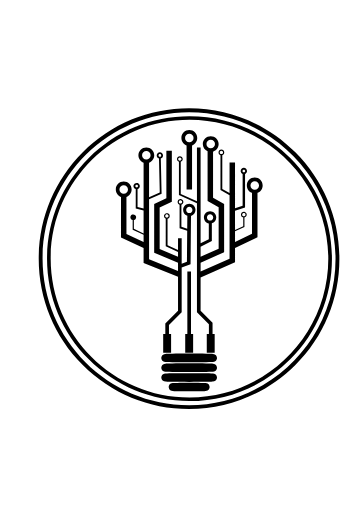
t = 0.00 s
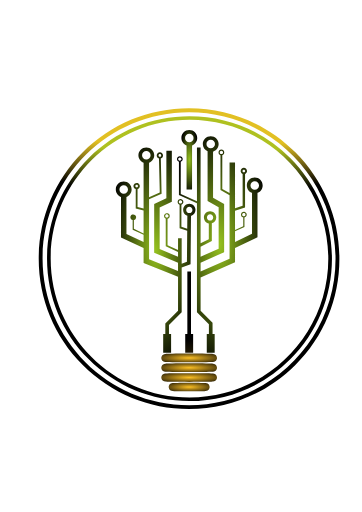
t = 0.75 s
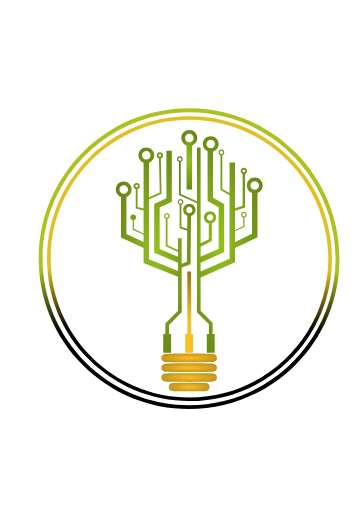
t = 2.25 s
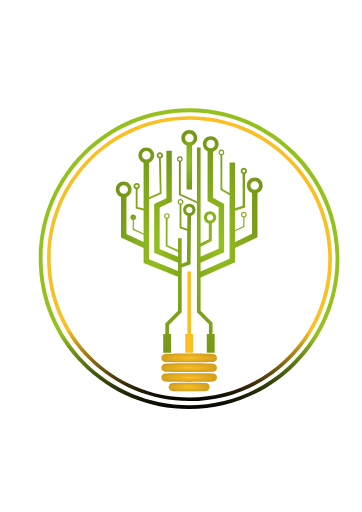
t = 3.00 s
t = 3.75 s: frame unchanged from t = 2.25 s, image omitted
t = 5.25 s: frame unchanged from t = 0.75 s, image omitted

The animated SVG that drew these frames (rendered in a browser with its animation timeline set to each time). Animation: 12 SMIL elements (animate=12); one cycle of 6.00 s, repeats indefinitely.

<?xml version="1.0" encoding="utf-8"?>
<!-- Generator: Adobe Illustrator 25.0.0, SVG Export Plug-In . SVG Version: 6.00 Build 0)  -->
<svg version="1.1" id="Camada_2" xmlns="http://www.w3.org/2000/svg" xmlns:xlink="http://www.w3.org/1999/xlink" x="0px"
     y="0px"
     viewBox="0 0 595.28 841.89" style="enable-background:new 0 0 595.28 841.89;" xml:space="preserve">
<style type="text/css">
	.st0{fill:none;stroke:#000000;stroke-width:4;stroke-miterlimit:10;}
	.st1{fill:url(#radialGradient);}
	.st2{fill:url(#SVGID_CUSTOM_2_);}
	.st3{fill:url(#radialGradient);}
	.st4{fill:url(#radialGradient);}
	.st5{fill:url(#radialGradientYellow);}
	.st6{fill:url(#SVGID_5_);}
	.st7{fill:url(#SVGID_6_);}
    #myrect{
        fill: url(#radialGradient);
    }

</style>
    <path class="st0" d="M498.56,411.1"/>

    <g>
        <radialGradient id="radialGradient" cx="50%" cy="50%" r="0.5">
            <animate attributeName="r" values="0;3;0" calcMode="linear" repeatCount="indefinite" dur="6s"/>
            <stop offset="0%" style="stop-color: #95C11F">

            </stop>
            <stop offset="80%" style="stop-color: #000000">

            </stop>
        </radialGradient>
        <radialGradient id="radialGradientYellow" cx="50%" cy="50%" r="0.5">
            <animate attributeName="r" values="0;4;0" calcMode="linear" repeatCount="indefinite" dur="6s"/>
            <stop offset="0%" style="stop-color: #fbbf24">

            </stop>
            <stop offset="80%" style="stop-color: #000000">

            </stop>
        </radialGradient>
 <linearGradient id="SVGID_CUSTOM_" gradientUnits="userSpaceOnUse" x1="50%" y1="0%" x2="50%" y2="100%">
    <stop offset="0" id="SVGID_1_SC_2" style="stop-color:#95C11F">
        <animate attributeName="offset" values="0;.7;0" calcMode="linear" repeatCount="indefinite" dur="6s"
                 fill="freeze"/>
    </stop>
     <stop offset="0.75" id="SVGID_1_SC_1" style="stop-color:#000000">
        <animate attributeName="offset" values="0.2;0.75;0.2" calcMode="linear" repeatCount="indefinite" dur="6s"
                 fill="freeze"/>
    </stop>
     <stop offset="1" id="SVGID_1_SC_1" style="stop-color:#000000">
    </stop>
</linearGradient>
        <linearGradient id="SVGID_CUSTOM_2_" gradientUnits="userSpaceOnUse" x1="50%" y1="100%" x2="50%" y2="0%">
    <stop offset="0" id="SVGID_1_SC_2" style="stop-color:#fbbf24">
        <animate attributeName="offset" values="0;0.5;0" calcMode="linear" repeatCount="indefinite" dur="6s"
                 fill="freeze"/>
    </stop>
            <stop offset="0.75" id="SVGID_1_SC_1" style="stop-color:#000000">
        <animate attributeName="offset" values="0.2;0.75;0.2" calcMode="linear" repeatCount="indefinite" dur="6s"
                 fill="freeze"/>
    </stop>
            <stop offset="1" id="SVGID_1_SC_1" style="stop-color:#000000">
    </stop>
</linearGradient>
        <linearGradient id="SVGID_1_" gradientUnits="userSpaceOnUse" x1="313.5366" y1="568.662" x2="311.9542"
                        y2="325.761">
		<stop offset="0" id="SVGID_1_SC_1" style="stop-color:#000000"/>
            <stop offset="1" id="SVGID_1_SC_2" style="stop-color:#95C11F"/>
	</linearGradient>
        <path class="st1" d="M306.81,239.1v72.44h9V239.1c4.97-1.84,8.52-6.62,8.52-12.22c0-7.18-5.84-13.02-13.02-13.02
		s-13.02,5.84-13.02,13.02C298.29,232.48,301.84,237.26,306.81,239.1z M311.31,219.86c3.87,0,7.02,3.15,7.02,7.02
		s-3.15,7.02-7.02,7.02s-7.02-3.15-7.02-7.02S307.44,219.86,311.31,219.86z"/>
        <linearGradient id="SVGID_2_" gradientUnits="userSpaceOnUse" x1="311.107" y1="568.6779" x2="309.5246"
                        y2="325.7768">
		<stop offset="0" style="stop-color:#000000"/>
            <stop offset="1" style="stop-color:#95C11F"/>
	</linearGradient>
        <polygon class="st2" points="314.08,549.17 317.58,549.17 317.58,579.89 304.58,579.89 304.58,549.17 308.08,549.17 308.08,446.57
		314.08,446.57 	"/>
        <linearGradient id="SVGID_3_" gradientUnits="userSpaceOnUse" x1="363.3419" y1="568.3376" x2="361.7595"
                        y2="325.4365">
		<stop offset="0" style="stop-color:#000000"/>
            <stop offset="1" style="stop-color:#95C11F"/>
	</linearGradient>
        <path class="st3" d="M431.93,305.08c0-7.18-5.84-13.02-13.02-13.02c-7.18,0-13.02,5.84-13.02,13.02c0,5.79,3.8,10.71,9.03,12.39
		h-0.51v66.93l-27.92,13.36v-17.32l15.49-7.21v-15.69c1.53-0.33,2.85-1.42,3.43-2.99c0.88-2.44-0.39-5.15-2.83-6.03
		c-0.53-0.19-1.07-0.28-1.6-0.28c-1.93,0-3.74,1.19-4.43,3.1c-0.88,2.44,0.38,5.15,2.83,6.03c0.2,0.07,0.4,0.13,0.6,0.17v14.42
		l-13.49,6.27v-31.76l16.49-5.25V286c1.88-0.78,3.21-2.65,3.21-4.81c0-2.87-2.34-5.21-5.21-5.21s-5.21,2.34-5.21,5.21
		c0,2.16,1.33,4.03,3.21,4.81v52.3l-12.49,3.97v-75.04h-9v50.28l-11.94-6.84v-55.58c1.87-0.62,3.21-2.39,3.21-4.46
		c0-2.59-2.11-4.71-4.71-4.71c-2.59,0-4.7,2.12-4.7,4.71c0,2.07,1.34,3.83,3.2,4.46v57.32l14.94,8.57v104.46l-47.62,21.02v-14.5
		l38.68-17.28v-79.13l-18.19-10.29v-75.92c5.31-1.64,9.18-6.6,9.18-12.44c0-7.18-5.84-13.02-13.02-13.02s-13.03,5.84-13.03,13.02
		c0,5.35,3.25,9.96,7.87,11.96v81.66l18.19,10.28v68.04l-29.68,13.27v-16.44l18.49-9.25v-29.26c4.19-1.25,7.25-5.14,7.25-9.73
		c0-5.6-4.55-10.15-10.15-10.15c-5.59,0-10.15,4.55-10.15,10.15c0,4.87,3.46,8.96,8.05,9.93v25.97l-13.49,6.75V242.44h-6v88.4
		l-26.62-11.96V266c1.86-0.63,3.21-2.39,3.21-4.46c0-2.59-2.12-4.71-4.71-4.71c-2.6,0-4.71,2.12-4.71,4.71
		c0,2.07,1.34,3.84,3.21,4.46v54.82l29.62,13.3v179.37l19.65,19.64v16.04h-3.5v30.72h13v-30.72h-3.5v-18.52L329.87,511v-54.71
		l56.62-24.98v-23.57l36.92-17.67v-72.6h-0.51C428.13,315.79,431.93,310.87,431.93,305.08z M398.43,352.02
		c0.51-1.4,2.06-2.13,3.47-1.62c1.4,0.51,2.13,2.06,1.63,3.47c-0.51,1.4-2.07,2.13-3.47,1.62
		C398.65,354.98,397.92,353.43,398.43,352.02z M398.77,281.19c0-1.22,0.99-2.21,2.21-2.21c1.22,0,2.21,0.99,2.21,2.21
		c0,1.22-0.99,2.21-2.21,2.21C399.76,283.4,398.77,282.41,398.77,281.19z M361.35,250.63c0-1.49,1.21-2.71,2.7-2.71
		c1.5,0,2.71,1.22,2.71,2.71c0,1.5-1.21,2.71-2.71,2.71C362.56,253.34,361.35,252.13,361.35,250.63z M339.49,236.9
		c0-3.87,3.15-7.02,7.03-7.02c3.87,0,7.02,3.15,7.02,7.02s-3.15,7.02-7.02,7.02C342.64,243.92,339.49,240.77,339.49,236.9z
		 M340.31,357.43c0-2.84,2.31-5.15,5.15-5.15c2.84,0,5.15,2.31,5.15,5.15c0,2.84-2.31,5.15-5.15,5.15
		C342.62,362.58,340.31,360.27,340.31,357.43z M293.04,261.54c0-1.49,1.21-2.71,2.71-2.71c1.49,0,2.71,1.22,2.71,2.71
		c0,1.5-1.22,2.71-2.71,2.71C294.25,264.25,293.04,263.04,293.04,261.54z M418.91,312.1c-3.87,0-7.02-3.15-7.02-7.02
		c0-3.87,3.15-7.02,7.02-7.02c3.87,0,7.02,3.15,7.02,7.02C425.93,308.95,422.78,312.1,418.91,312.1z"/>
        <linearGradient id="SVGID_4_" gradientUnits="userSpaceOnUse" x1="257.5074" y1="569.0271" x2="255.925"
                        y2="326.126">
			<stop offset="0" style="stop-color:#000000"/>
            <stop offset="1" style="stop-color:#95C11F"/>
	</linearGradient>
        <path class="st4" d="M311.31,335.15c-5.6,0-10.15,4.55-10.15,10.15c0,4.46,2.9,8.26,6.91,9.61l-0.19,21.38l-9.58-3.31v-36.43
		c1.31-0.44,2.42-1.45,2.93-2.86c0.88-2.44-0.38-5.14-2.83-6.03c-0.53-0.19-1.06-0.28-1.59-0.28c-1.93,0-3.74,1.2-4.44,3.11
		c-0.88,2.44,0.39,5.15,2.83,6.03c0.03,0.01,0.07,0.02,0.1,0.03v38.56l12.55,4.34l-0.45,50.82l-8.65,3.35v-41.91h-6v19.38
		l-17.23-7.97v-43.38c1.48-0.36,2.76-1.43,3.31-2.97c0.89-2.44-0.38-5.14-2.82-6.03c-1.19-0.42-2.46-0.37-3.6,0.17
		c-1.14,0.53-2.01,1.48-2.43,2.66c-0.89,2.44,0.38,5.15,2.82,6.03h-0.28v45.44l20.23,9.35v7.84l-30.22-12.67v-68.5l20.05-9.23
		v-83.85h-9v78.08l-20.05,9.23v80.25l39.22,16.45v13.51l-47.62-19.11v-98.82l20.62-9.13l-1.32-57.95c2.14-0.65,3.69-2.64,3.69-4.98
		c0-2.87-2.34-5.21-5.21-5.21c-2.87,0-5.21,2.34-5.21,5.21c0,2.35,1.57,4.35,3.73,4.99v0.01l1.28,56l-17.58,7.78v-56.67
		c4.97-1.84,8.52-6.62,8.52-12.22c0-7.18-5.84-13.03-13.02-13.03s-13.03,5.85-13.03,13.03c0,5.6,3.56,10.38,8.53,12.22v75.41
		l-9.94-2.63v-29.41c0.24-0.07,0.48-0.16,0.71-0.27c1.26-0.59,2.21-1.64,2.69-2.95c0.47-1.3,0.41-2.72-0.18-3.98
		c-0.6-1.26-1.64-2.21-2.95-2.69c-0.58-0.21-1.17-0.31-1.76-0.31c-2.13,0-4.14,1.32-4.91,3.44c-0.47,1.31-0.41,2.72,0.18,3.98
		c0.59,1.26,1.64,2.22,2.95,2.69c0.09,0.03,0.18,0.06,0.27,0.09v31.72l12.94,3.42v37.63l-15.98-7.44v-14.41
		c0.2-0.04,0.4-0.1,0.6-0.17c1.18-0.43,2.13-1.29,2.66-2.43c0.53-1.14,0.59-2.42,0.16-3.6c-0.88-2.44-3.59-3.71-6.03-2.83
		c-1.18,0.43-2.12,1.29-2.66,2.43c-0.53,1.14-0.59,2.42-0.16,3.6c0.57,1.58,1.9,2.67,3.43,3v15.69l17.98,8.36v11.87l-28.19-13.2
		v-60.87c4.97-1.84,8.52-6.62,8.52-12.22c0-7.18-5.84-13.02-13.02-13.02s-13.02,5.84-13.02,13.02c0,5.6,3.55,10.38,8.52,12.22v66.6
		l37.19,17.41v24.7l56.62,22.72V511l-20.9,20.9v17.27h-3.5v30.72h13v-30.72h-3.5v-14.79l20.9-20.9v-73.42l14.62-5.67l0.7-79.34
		c4.26-1.2,7.39-5.12,7.39-9.75C321.46,339.7,316.9,335.15,311.31,335.15z M295.88,334.64c-1.4-0.51-2.13-2.06-1.63-3.47
		c0.51-1.4,2.07-2.13,3.47-1.62c1.41,0.5,2.14,2.06,1.63,3.46C298.84,334.42,297.28,335.15,295.88,334.64z M273.48,357.72
		c-1.1-0.4-1.78-1.44-1.78-2.55c0-0.31,0.05-0.62,0.16-0.92c0.4-1.1,1.44-1.79,2.55-1.79c0.3,0,0.61,0.05,0.92,0.16
		c1.4,0.51,2.13,2.07,1.62,3.47C276.44,357.5,274.89,358.23,273.48,357.72z M260.7,255.51c0-1.22,0.99-2.21,2.21-2.21
		c1.22,0,2.21,0.99,2.21,2.21c0,1.22-0.99,2.21-2.21,2.21C261.69,257.72,260.7,256.73,260.7,255.51z M223.94,308.08
		c-1.15-0.42-1.74-1.68-1.33-2.83c0.42-1.15,1.69-1.74,2.83-1.33c0.55,0.2,1,0.61,1.25,1.14c0.25,0.54,0.28,1.14,0.08,1.69
		c-0.21,0.56-0.61,1-1.14,1.25C225.09,308.25,224.49,308.28,223.94,308.08z M196.42,311.54c0-3.87,3.15-7.02,7.02-7.02
		s7.02,3.15,7.02,7.02s-3.15,7.02-7.02,7.02S196.42,315.41,196.42,311.54z M233.6,255.4c0-3.88,3.15-7.03,7.03-7.03
		c3.87,0,7.02,3.15,7.02,7.03c0,3.87-3.15,7.02-7.02,7.02C236.75,262.42,233.6,259.27,233.6,255.4z M311.31,350.44
		c-2.84,0-5.15-2.3-5.15-5.14s2.31-5.15,5.15-5.15s5.15,2.31,5.15,5.15S314.15,350.44,311.31,350.44z"/>
</g>
    <g>
	<path class="st5" d="M356.84,604.68c0,0.62-0.19,6.06-6.75,6.61c-0.58,0.06-1.45,0.11-2.57,0.15c-2.03,0.09-4.91,0.16-8.57,0.22
		c-7.45,0.13-17.35,0.21-27.87,0.21c-10.53,0-20.43-0.08-27.88-0.21c-3.66-0.06-6.54-0.13-8.57-0.22c-1.11-0.04-1.98-0.09-2.57-0.15
		c-6.56-0.55-6.75-5.99-6.75-6.61s0.19-6.06,6.75-6.61c0.59-0.05,1.46-0.1,2.57-0.15c2.03-0.08,4.91-0.16,8.57-0.22
		c7.45-0.13,17.35-0.2,27.88-0.2c10.52,0,20.42,0.07,27.87,0.2c3.66,0.06,6.54,0.14,8.57,0.22c1.12,0.05,1.99,0.1,2.57,0.15
		C356.65,598.62,356.84,604.06,356.84,604.68z"/>
        <path class="st5" d="M356.84,620.77c0,0.62-0.19,6.05-6.75,6.61c-0.58,0.05-1.45,0.1-2.57,0.15c-2.03,0.08-4.91,0.16-8.57,0.22
		c-7.45,0.13-17.35,0.2-27.87,0.2c-10.53,0-20.43-0.07-27.88-0.2c-3.66-0.06-6.54-0.14-8.57-0.22c-1.11-0.05-1.98-0.1-2.57-0.15
		c-6.56-0.56-6.75-5.99-6.75-6.61c0-0.62,0.19-6.06,6.75-6.62c0.59-0.05,1.46-0.1,2.57-0.14c2.03-0.09,4.91-0.16,8.57-0.22
		c7.45-0.14,17.35-0.21,27.88-0.21c10.52,0,20.42,0.07,27.87,0.21c3.66,0.06,6.55,0.13,8.57,0.22c1.12,0.04,1.99,0.09,2.58,0.14
		C356.65,614.71,356.84,620.15,356.84,620.77z"/>
        <path class="st5" d="M265.31,588.59c0-0.61,0.19-6.05,6.75-6.61c0.59-0.05,1.46-0.1,2.57-0.15c2.03-0.08,4.91-0.16,8.57-0.22
		c7.45-0.13,17.35-0.2,27.88-0.2c10.52,0,20.42,0.07,27.87,0.2c3.66,0.06,6.55,0.14,8.57,0.22c1.12,0.05,1.99,0.1,2.58,0.15
		c6.55,0.56,6.74,6,6.74,6.61c0,0.62-0.19,6.06-6.75,6.62c-0.58,0.05-1.45,0.1-2.57,0.14c-2.03,0.09-4.91,0.16-8.57,0.23
		c-7.45,0.13-17.35,0.2-27.87,0.2c-10.53,0-20.43-0.07-27.88-0.2c-3.66-0.07-6.54-0.14-8.57-0.23c-1.11-0.04-1.98-0.09-2.57-0.14
		C265.5,594.65,265.31,589.21,265.31,588.59z"/>
        <path class="st5" d="M344.71,636.48c0,2.09-1.36,6.14-6.5,6.58c-0.43,0.03-1.05,0.07-1.87,0.1c-1.41,0.06-3.42,0.11-5.96,0.16
		c-5.16,0.09-12.02,0.14-19.3,0.14c-7.29,0-14.14-0.05-19.3-0.14c-2.54-0.05-4.55-0.1-5.97-0.16c-0.81-0.03-1.44-0.07-1.86-0.1
		c-5.14-0.44-6.5-4.49-6.5-6.58c0-2.08,1.36-6.13,6.5-6.57c0.42-0.03,1.05-0.07,1.86-0.1c1.42-0.06,3.43-0.11,5.97-0.16
		c5.16-0.09,12.02-0.14,19.3-0.14c7.28,0,14.13,0.05,19.3,0.14c2.54,0.05,4.55,0.1,5.96,0.16c0.81,0.03,1.44,0.07,1.87,0.1
		C343.35,630.35,344.71,634.4,344.71,636.48z"/>
</g>
    <g>
	<linearGradient id="SVGID_5_" gradientUnits="userSpaceOnUse" x1="308.7589" y1="672.5311" x2="313.021" y2="178.1289">
		<stop offset="0" id="INNER_RING_ST_1" style="stop-color:#000000">
          <animate attributeName="offset" values="1;0;1" calcMode="linear" repeatCount="indefinite" dur="6s" fill="freeze"/>
        </stop>
        <stop offset="1" id="INNER_RING_ST_2" style="stop-color:#95C11F">
          <animate attributeName="offset" values="1.1;0.25;1.1" calcMode="linear" repeatCount="indefinite" dur="6s" fill="freeze"/>
            <animate attributeName="stop-color" values="#fbbf24;#95C11F;#fbbf24" calcMode="linear" repeatCount="indefinite" dur="6s"
                     fill="freeze"/>
            </stop>
	</linearGradient>
        <path class="st6" d="M485.69,250.52c-46.69-46.69-108.77-72.4-174.8-72.4s-128.11,25.71-174.8,72.4
		C89.4,297.22,63.68,359.3,63.68,425.33s25.72,128.11,72.41,174.8s108.77,72.41,174.8,72.41s128.11-25.72,174.8-72.41
		s72.41-108.77,72.41-174.8S532.38,297.22,485.69,250.52z M310.89,666.2c-132.82,0-240.88-108.05-240.88-240.87
		s108.06-240.88,240.88-240.88s240.88,108.06,240.88,240.88S443.71,666.2,310.89,666.2z"/>
        <linearGradient id="SVGID_6_" gradientUnits="userSpaceOnUse" x1="309.5908" y1="659.5215" x2="313.6293"
                        y2="191.0484">
		<stop offset="0" id="INNER_RING_ST_1" style="stop-color:#000000">
          <animate attributeName="offset" values="1;0;1" calcMode="linear" repeatCount="indefinite" dur="6s" fill="freeze"/>
        </stop>
            <stop offset="1" id="INNER_RING_ST_2" style="stop-color:#95C11F">
          <animate attributeName="offset" values="1.1;0.25;1.1" calcMode="linear" repeatCount="indefinite" dur="6s" fill="freeze"/>
                <animate attributeName="stop-color" values="#95C11F;#fbbf24;#95C11F" calcMode="linear" repeatCount="indefinite" dur="6s"
                         fill="freeze"/>
            </stop>
	</linearGradient>
        <path class="st7" d="M477.25,259.65c-44.24-44.25-103.07-68.61-165.64-68.61s-121.4,24.36-165.64,68.61
		c-44.24,44.24-68.61,103.07-68.61,165.64s24.37,121.39,68.61,165.63c44.24,44.25,103.07,68.61,165.64,68.61
		S433,635.17,477.25,590.92c44.24-44.24,68.61-103.06,68.61-165.63S521.49,303.89,477.25,259.65z M311.61,653.53
		c-125.86,0-228.25-102.39-228.25-228.24c0-125.86,102.39-228.25,228.25-228.25s228.25,102.39,228.25,228.25
		C539.86,551.14,437.47,653.53,311.61,653.53z"/>
</g>
</svg>

